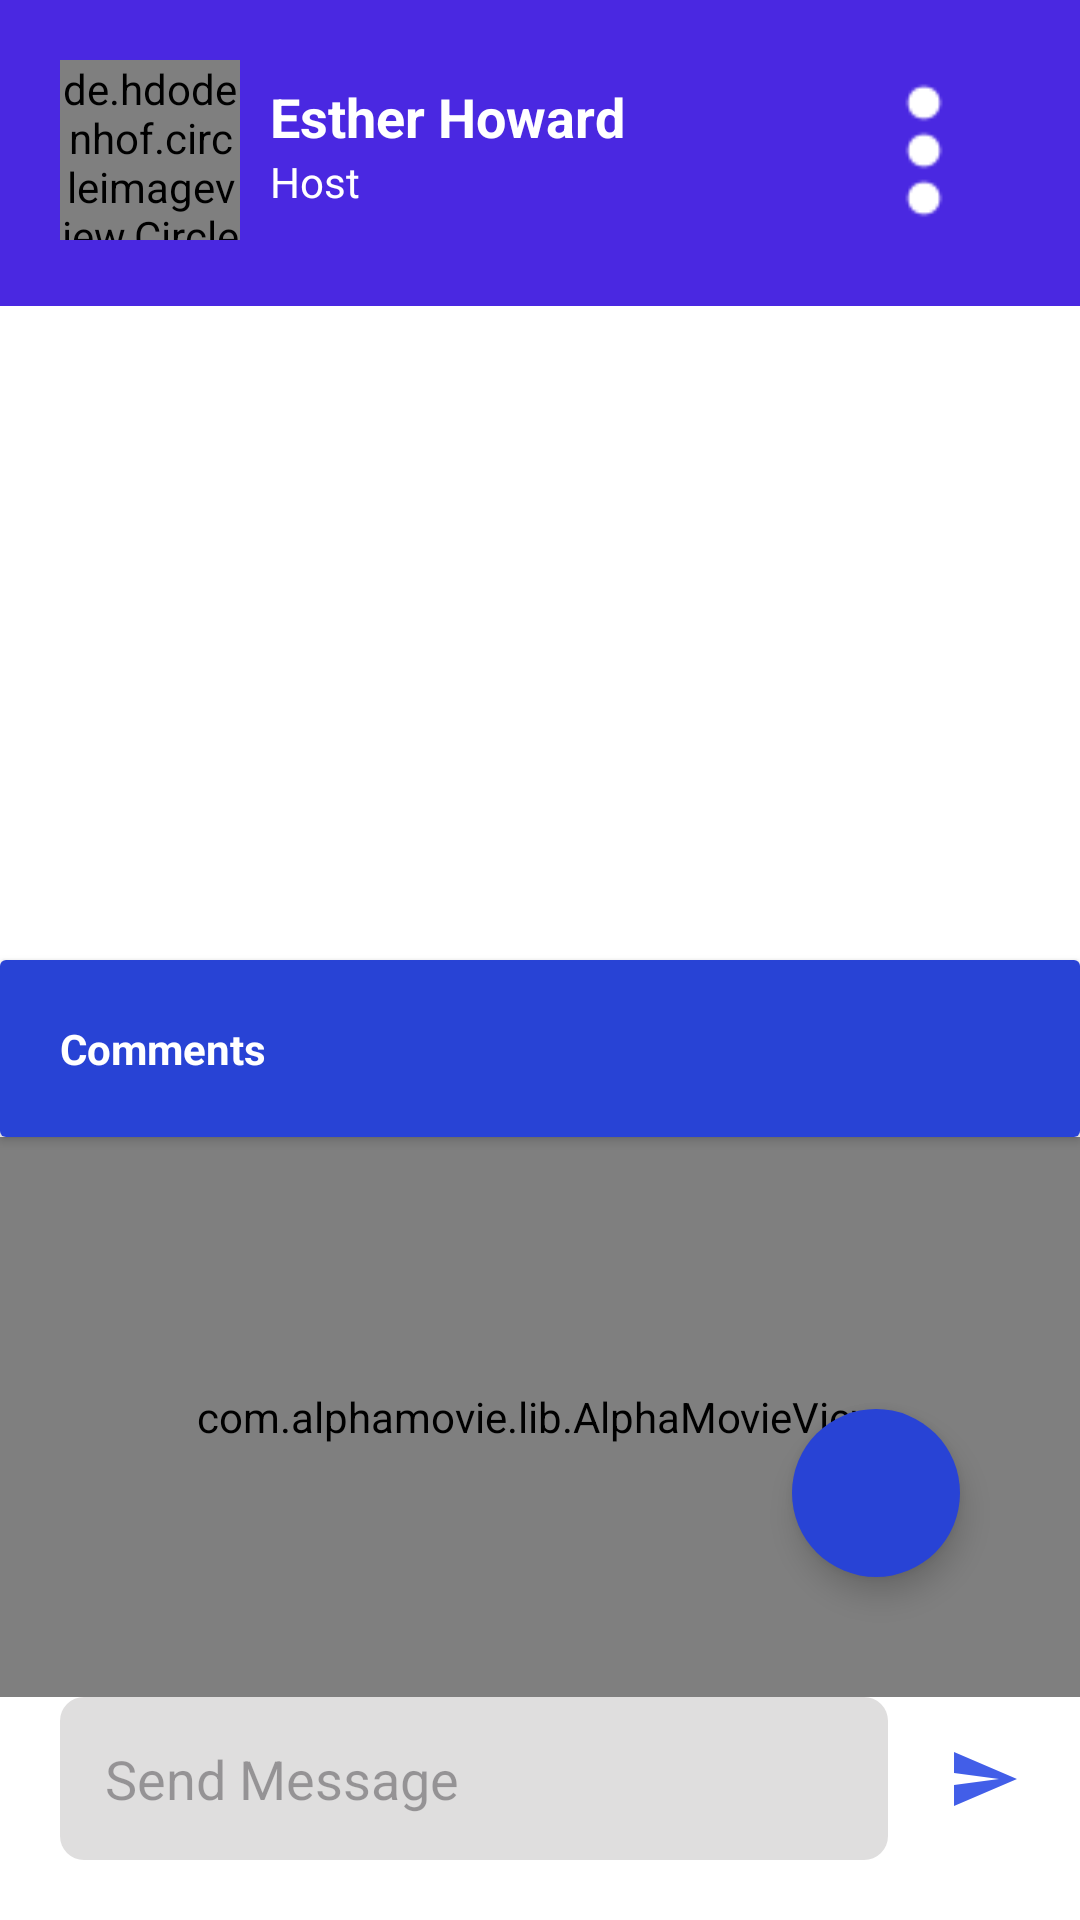

Write the Android layout XML for this screen, with the resource values it uses.
<!-- AndroidManifest.xml: application theme Theme.VideoAnimation -->
<!-- res/layout/activity_main.xml -->
<?xml version="1.0" encoding="utf-8"?>
<androidx.constraintlayout.widget.ConstraintLayout xmlns:android="http://schemas.android.com/apk/res/android"
    xmlns:app="http://schemas.android.com/apk/res-auto"
    xmlns:tools="http://schemas.android.com/tools"
    android:layout_width="match_parent"
    android:layout_height="match_parent"
    android:background="@color/white"
    tools:context=".MainActivity">


    <include
        android:id="@+id/tvTopbar"
        layout="@layout/layout_header"
        app:layout_constraintStart_toStartOf="parent"
        app:layout_constraintTop_toTopOf="parent" />


    <androidx.constraintlayout.widget.Guideline
        android:id="@+id/guCenter"
        android:layout_width="match_parent"
        android:layout_height="1dp"
        android:orientation="horizontal"
        app:layout_constraintGuide_percent="0.5" />

    <androidx.constraintlayout.widget.Guideline
        android:id="@+id/guVertical"
        android:layout_width="match_parent"
        android:layout_height="1dp"
        android:orientation="vertical"
        app:layout_constraintBottom_toTopOf="@+id/guCenter"
        app:layout_constraintGuide_percent="0.5" />

    <ImageView
        android:id="@+id/fullHeightImageView"
        android:layout_width="0dp"
        android:layout_height="0dp"
        android:layout_marginStart="5dp"
        android:layout_marginTop="5dp"
        android:layout_marginEnd="5dp"
        android:layout_marginBottom="15dp"
        android:scaleType="fitXY"
        android:src="@drawable/ic_launcher_background"
        app:layout_constraintBottom_toTopOf="@+id/guCenter"
        app:layout_constraintEnd_toStartOf="@+id/guVertical"
        app:layout_constraintStart_toStartOf="parent"
        app:layout_constraintTop_toBottomOf="@+id/tvTopbar" />

    <androidx.recyclerview.widget.RecyclerView
        android:id="@+id/recyclerView"
        android:layout_width="0dp"
        android:layout_height="0dp"
        android:background="#FFFFFF"
        app:layout_constraintBottom_toTopOf="@+id/guCenter"
        app:layout_constraintEnd_toEndOf="parent"
        app:layout_constraintStart_toEndOf="@+id/guVertical"
        app:layout_constraintTop_toBottomOf="@+id/tvTopbar" />


    <androidx.cardview.widget.CardView
        android:id="@+id/cvComments"
        android:layout_width="match_parent"
        android:layout_height="wrap_content"
        app:layout_constraintStart_toStartOf="parent"
        app:layout_constraintTop_toBottomOf="@+id/guCenter">

        <LinearLayout
            android:layout_width="match_parent"
            android:layout_height="wrap_content"
            android:background="@color/blue"
            android:padding="20dp">

            <androidx.appcompat.widget.AppCompatTextView
                android:layout_width="wrap_content"
                android:layout_height="wrap_content"
                android:text="Comments"
                android:textColor="@color/white"
                android:textStyle="bold" />

        </LinearLayout>


    </androidx.cardview.widget.CardView>

    <androidx.recyclerview.widget.RecyclerView
        android:id="@+id/rvComments"
        android:layout_width="match_parent"
        android:layout_height="0dp"
        android:background="#FFFFFF"
        android:clipToPadding="false"
        android:padding="16dp"
        app:layout_constraintBottom_toTopOf="@+id/etComment"
        app:layout_constraintStart_toStartOf="parent"
        app:layout_constraintTop_toBottomOf="@+id/cvComments" />

    <com.alphamovie.lib.AlphaMovieView
        android:id="@+id/player"
        app:layout_constraintTop_toBottomOf="@+id/cvComments"
        android:layout_width="match_parent"
        android:layout_height="0dp"
        app:accuracy=".95"
        app:alphaColor="#000000"
        app:layout_constraintBottom_toTopOf="@+id/etComment"
        app:layout_constraintStart_toStartOf="parent" />


    <com.google.android.material.floatingactionbutton.FloatingActionButton
        android:id="@+id/giftsButton"
        app:shapeAppearanceOverlay="@style/fab_3_rounded"
        android:layout_width="wrap_content"
        android:layout_height="wrap_content"
        android:layout_margin="40dp"
        android:backgroundTint="@color/blue"
        android:src="@drawable/gift"
        app:layout_constraintBottom_toTopOf="@+id/etComment"
        app:layout_constraintEnd_toEndOf="parent"
        android:contentDescription="fabicon" />

    <androidx.appcompat.widget.AppCompatEditText
        android:id="@+id/etComment"
        android:layout_width="0dp"
        android:layout_height="wrap_content"
        android:layout_margin="20dp"
        android:background="@drawable/rounded_gray_background"
        android:hint="Send Message"
        android:padding="15dp"
        app:layout_constraintBottom_toBottomOf="parent"
        app:layout_constraintEnd_toStartOf="@+id/ivSend"
        app:layout_constraintStart_toStartOf="parent" />

    <androidx.appcompat.widget.AppCompatImageView
        android:id="@+id/ivSend"
        android:layout_width="wrap_content"
        android:layout_height="wrap_content"
        android:layout_margin="20dp"
        android:src="@drawable/baseline_send_24"
        app:layout_constraintBottom_toBottomOf="@+id/etComment"
        app:layout_constraintEnd_toEndOf="parent"
        app:layout_constraintTop_toTopOf="@+id/etComment" />


</androidx.constraintlayout.widget.ConstraintLayout>
<!-- res/layout/layout_header.xml (included above) -->
<?xml version="1.0" encoding="utf-8"?>
<androidx.constraintlayout.widget.ConstraintLayout xmlns:android="http://schemas.android.com/apk/res/android"
    xmlns:app="http://schemas.android.com/apk/res-auto"
    android:layout_width="match_parent"
    android:layout_height="wrap_content"
    android:background="#4A28E1"
    android:padding="20dp">

    <de.hdodenhof.circleimageview.CircleImageView
        android:id="@+id/ivUser"
        android:layout_width="60dp"
        android:layout_height="60dp"
        android:src="@mipmap/ic_launcher"
        app:layout_constraintStart_toStartOf="parent"
        app:layout_constraintTop_toTopOf="parent" />

    <ImageView
        android:layout_width="wrap_content"
        android:layout_height="wrap_content"
        android:src="@drawable/menu"
        app:layout_constraintBottom_toBottomOf="@+id/ivUser"
        app:layout_constraintEnd_toEndOf="parent"
        app:layout_constraintTop_toTopOf="@+id/ivUser" />

    <androidx.constraintlayout.widget.Guideline
        android:id="@+id/guLine"
        android:layout_width="match_parent"
        android:layout_height="1dp"
        android:orientation="horizontal"
        app:layout_constraintGuide_percent="0.5" />

    <androidx.appcompat.widget.AppCompatTextView
        android:layout_width="wrap_content"
        android:layout_height="wrap_content"
        android:layout_marginStart="10dp"
        android:text="@string/name"
        android:textColor="@color/white"
        android:textSize="18dp"
        android:textStyle="bold"
        app:layout_constraintBottom_toTopOf="@+id/guLine"
        app:layout_constraintStart_toEndOf="@+id/ivUser" />

    <androidx.appcompat.widget.AppCompatTextView
        android:layout_width="wrap_content"
        android:layout_marginStart="10dp"
        android:layout_height="wrap_content"
        android:text="Host"
        android:textColor="@color/white"
        app:layout_constraintTop_toBottomOf="@+id/guLine"
        app:layout_constraintStart_toEndOf="@+id/ivUser" />


</androidx.constraintlayout.widget.ConstraintLayout>
<!-- resources referenced by this layout -->
<resources>
  <color name="blue">#2843D5</color>
  <color name="white">#FFFFFFFF</color>
  <!-- drawable baseline_send_24 (drawable) -->
  <vector android:autoMirrored="true" android:height="24dp"
      android:tint="#425EE8" android:viewportHeight="24"
      android:viewportWidth="24" android:width="24dp" xmlns:android="http://schemas.android.com/apk/res/android">
      <path android:fillColor="@android:color/white" android:pathData="M2.01,21L23,12 2.01,3 2,10l15,2 -15,2z"/>
  </vector>
  <!-- drawable menu: png bitmap (drawable, 386 bytes) -->
  <!-- drawable rounded_gray_background (drawable) -->
  <?xml version="1.0" encoding="utf-8"?>
  <shape xmlns:android="http://schemas.android.com/apk/res/android">
      <solid android:color="#DFDEDE" /> 
      <corners android:radius="8dp" /> 
  </shape>
  <string name="name">Esther Howard</string>
  <style name="fab_3_rounded">
          <item name="cornerFamily">rounded</item>
          <item name="cornerSize">50%</item>
      </style>
  <style name="Theme.VideoAnimation" parent="Base.Theme.VideoAnimation" />
  <style name="Base.Theme.VideoAnimation" parent="Theme.Material3.DayNight.NoActionBar">
          
          
      </style>
</resources>
